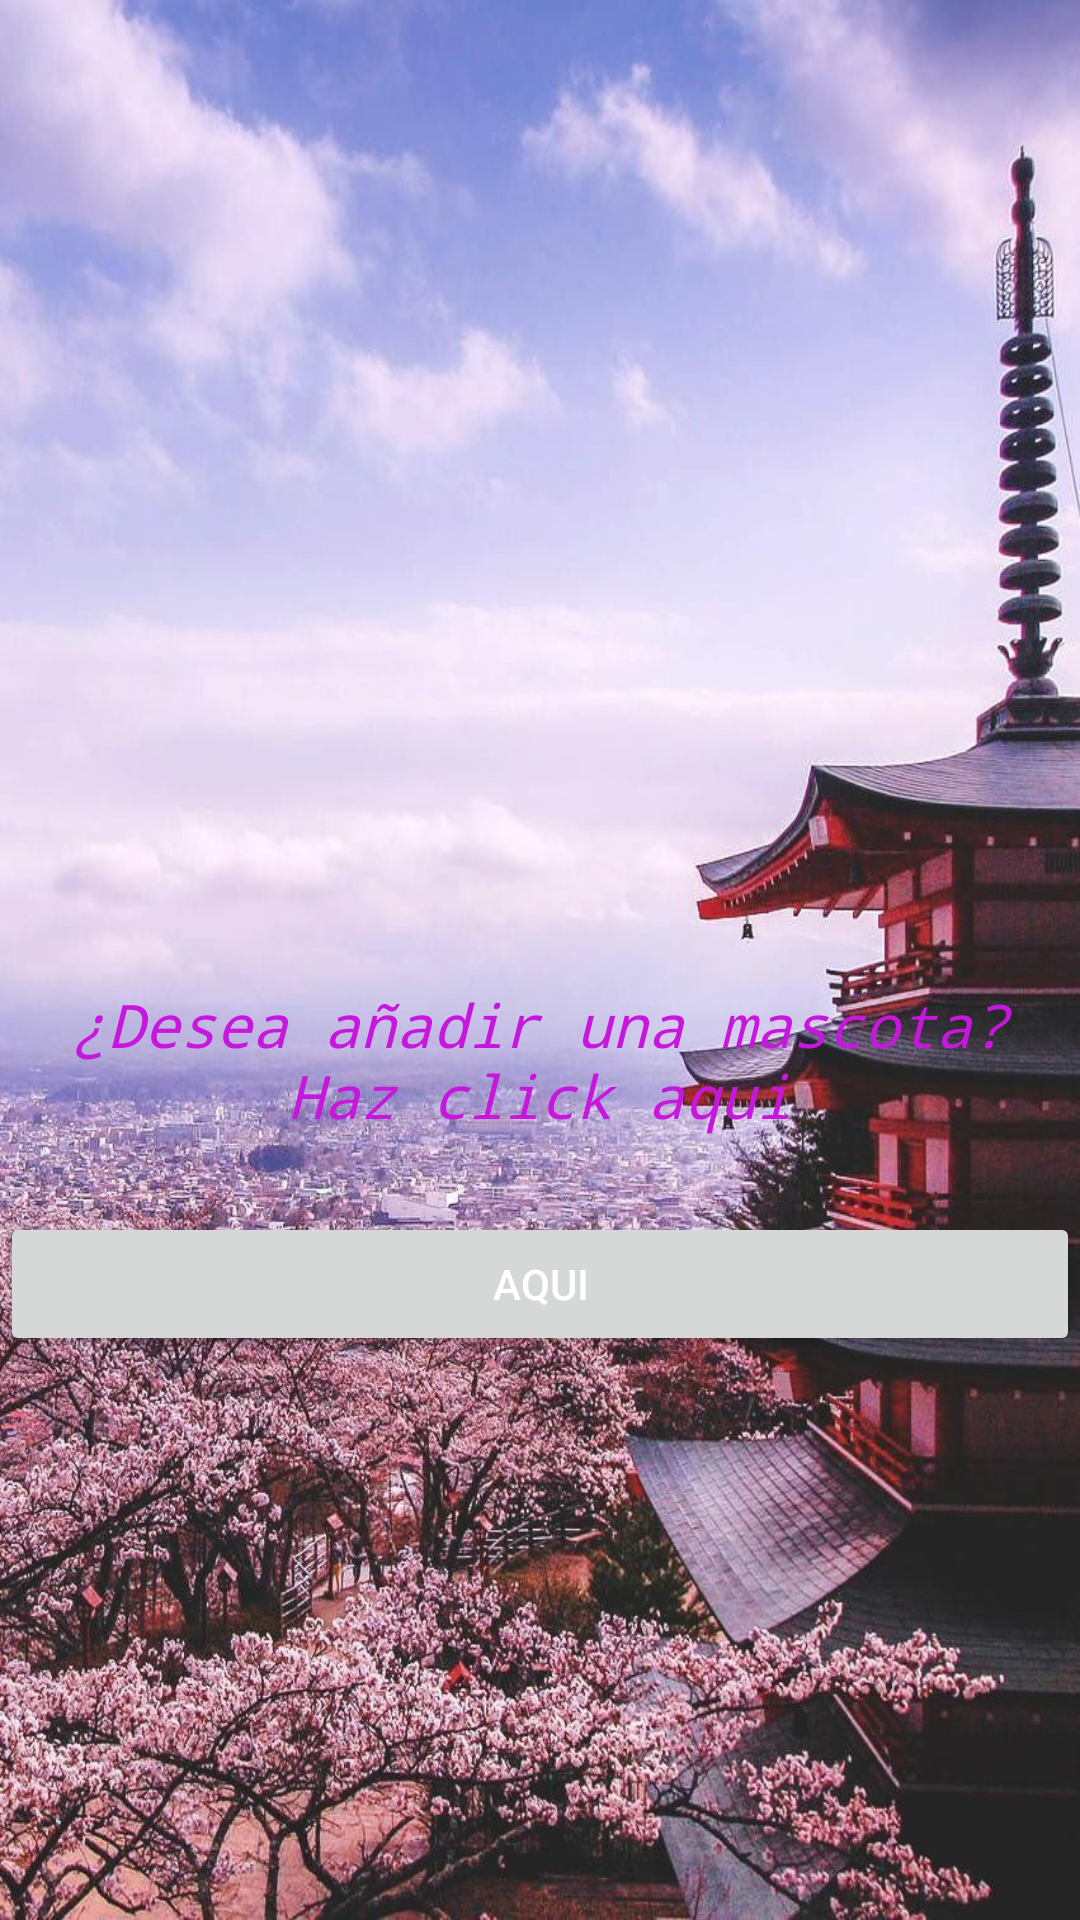

Write the Android layout XML for this screen, with the resource values it uses.
<!-- AndroidManifest.xml: application theme Theme.FireBDpet -->
<!-- res/layout/activity_main.xml -->
<?xml version="1.0" encoding="utf-8"?>
<androidx.constraintlayout.widget.ConstraintLayout xmlns:android="http://schemas.android.com/apk/res/android"
    xmlns:app="http://schemas.android.com/apk/res-auto"
    xmlns:tools="http://schemas.android.com/tools"
    android:layout_width="match_parent"
    android:layout_height="match_parent"
    android:background="@mipmap/backjapanese"
    tools:context=".MainActivity">

    <ImageView
        android:id="@+id/imageView2"
        android:layout_width="239dp"
        android:layout_height="280dp"
        android:layout_marginStart="84dp"
        android:layout_marginTop="48dp"
        app:layout_constraintStart_toStartOf="parent"
        app:layout_constraintTop_toTopOf="parent"
        app:srcCompat="@mipmap/iconpet" />

    <TextView
        android:id="@+id/textView2"
        android:layout_width="wrap_content"
        android:layout_height="wrap_content"
        android:layout_marginTop="328dp"
        android:fontFamily="monospace"
        android:text="¿Desea añadir una mascota?       Haz click aqui"
        android:textAlignment="center"
        android:textColor="#C817DC"
        android:textSize="20sp"
        android:textStyle="italic"
        app:layout_constraintEnd_toEndOf="parent"
        app:layout_constraintHorizontal_bias="0.0"
        app:layout_constraintStart_toStartOf="parent"
        app:layout_constraintTop_toTopOf="parent" />

    <Button
        android:id="@+id/button2"
        android:layout_width="match_parent"
        android:layout_height="wrap_content"
        android:layout_marginTop="76dp"
        android:text="aqui"
        android:onClick="Agregar"
        android:textColor="#FFFFFF"
        app:layout_constraintStart_toStartOf="parent"
        app:layout_constraintTop_toBottomOf="@+id/imageView2" />

</androidx.constraintlayout.widget.ConstraintLayout>
<!-- resources referenced by this layout -->
<resources>
  <!-- mipmap backjapanese: jpg bitmap (mipmap-xhdpi, 214680 bytes) -->
  <style name="Theme.FireBDpet" parent="Theme.MaterialComponents.DayNight.DarkActionBar">
          
          <item name="colorPrimary">@color/purple_500</item>
          <item name="colorPrimaryVariant">@color/purple_700</item>
          <item name="colorOnPrimary">@color/white</item>
          
          <item name="colorSecondary">@color/teal_200</item>
          <item name="colorSecondaryVariant">@color/teal_700</item>
          <item name="colorOnSecondary">@color/black</item>
          
          <item name="android:statusBarColor">?attr/colorPrimaryVariant</item>
          
      </style>
  <!-- not gathered from this repository: default colours our renderer supplied (Android Studio template values) -->
  <color name="purple_500">#FF6200EE</color>
  <color name="purple_700">#FF3700B3</color>
  <color name="teal_200">#FF03DAC5</color>
  <color name="teal_700">#FF018786</color>
  <color name="black">#FF000000</color>
  <color name="white">#FFFFFFFF</color>
</resources>
